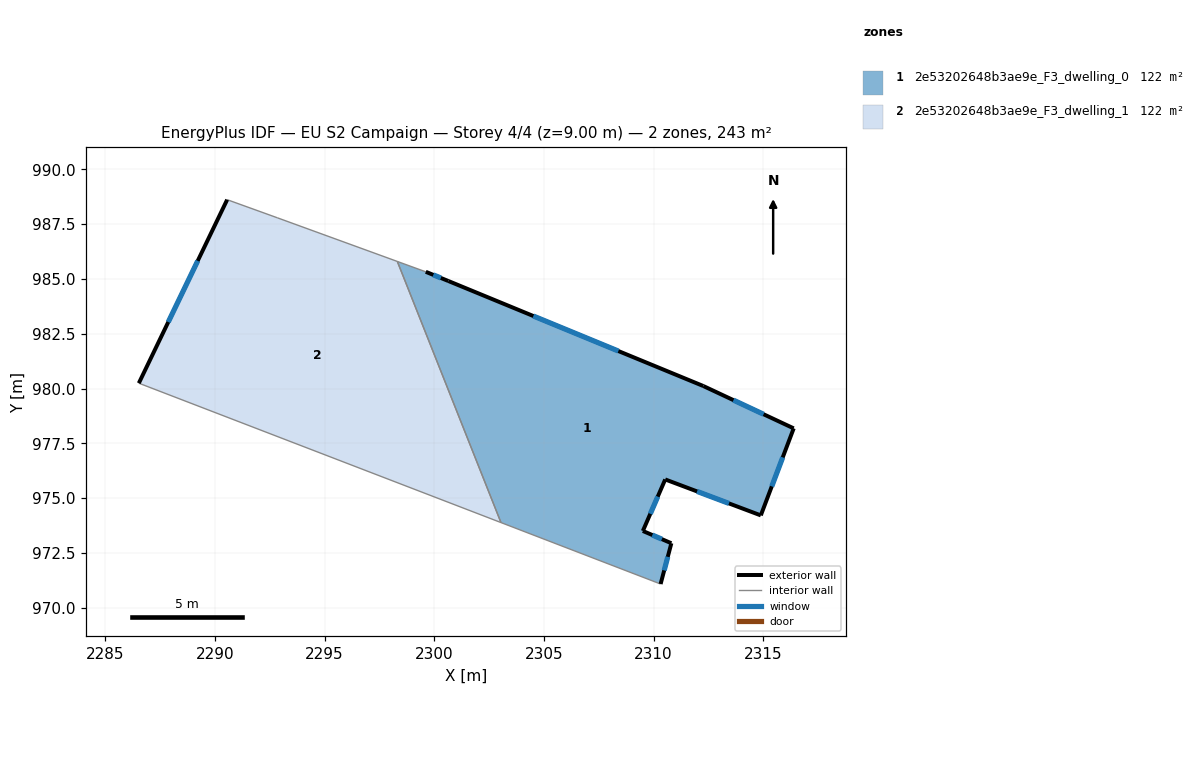
=== STOREY PLAN SPEC (per zone: floor XY polygon, exterior-wall plan segments, windows/doors) ===
zone 1: 2e53202648b3ae9e_F3_dwelling_0  (121.5 m²)
  floor: (2312.27, 980.11) (2316.39, 978.18) (2314.89, 974.21) (2310.53, 975.85) (2309.51, 973.50) (2310.81, 972.94) (2310.32, 971.08) (2303.04, 973.89) (2298.31, 985.80) (2299.61, 985.32) (2300.64, 984.90)
  exterior wall: (2316.39, 978.18) – (2312.27, 980.11)  [4.5 m]
    window: (2315.02, 978.83) – (2313.65, 979.47)  [1.5 m²]
  exterior wall: (2314.89, 974.21) – (2316.39, 978.18)  [4.2 m]
    window: (2315.39, 975.54) – (2315.89, 976.86)  [1.4 m²]
  exterior wall: (2310.53, 975.85) – (2314.89, 974.21)  [4.7 m]
    window: (2311.99, 975.31) – (2313.44, 974.76)  [1.6 m²]
  exterior wall: (2309.51, 973.50) – (2310.53, 975.85)  [2.6 m]
    window: (2309.85, 974.29) – (2310.19, 975.07)  [0.9 m²]
  exterior wall: (2310.81, 972.94) – (2309.51, 973.50)  [1.4 m]
    window: (2310.38, 973.13) – (2309.95, 973.32)  [0.5 m²]
  exterior wall: (2310.32, 971.08) – (2310.81, 972.94)  [1.9 m]
    window: (2310.49, 971.70) – (2310.65, 972.32)  [0.6 m²]
  exterior wall: (2300.64, 984.90) – (2299.61, 985.32)  [1.1 m]
    window: (2300.30, 985.04) – (2299.96, 985.18)  [0.4 m²]
  exterior wall: (2312.27, 980.11) – (2300.64, 984.90)  [12.6 m]
    window: (2308.40, 981.71) – (2304.52, 983.31)  [4.2 m²]
  interior walls: 3
zone 2: 2e53202648b3ae9e_F3_dwelling_1  (121.5 m²)
  floor: (2298.31, 985.80) (2303.04, 973.89) (2286.52, 980.24) (2290.55, 988.61) (2292.85, 987.78)
  exterior wall: (2290.55, 988.61) – (2286.52, 980.24)  [9.3 m]
    window: (2289.21, 985.82) – (2287.87, 983.03)  [3.1 m²]
  interior walls: 4

=== DERIVED (storey summary) ===
Building: EU S2 Campaign
Storey: 4 of 4  (floor level z = 9.00 m)
Storey gross floor area: 243.0 m²
Zones on this storey: 2
  - 2e53202648b3ae9e_F3_dwelling_0: floor 121.5 m²; exterior wall 33.0 m (99.1 m²); 8 window(s) 11.0 m²; WWR 11.1%
  - 2e53202648b3ae9e_F3_dwelling_1: floor 121.5 m²; exterior wall 9.3 m (27.9 m²); 1 window(s) 3.1 m²; WWR 11.1%
Zone adjacency (shared interzone walls):
  - 2e53202648b3ae9e_F3_dwelling_0 ↔ 2e53202648b3ae9e_F3_dwelling_1